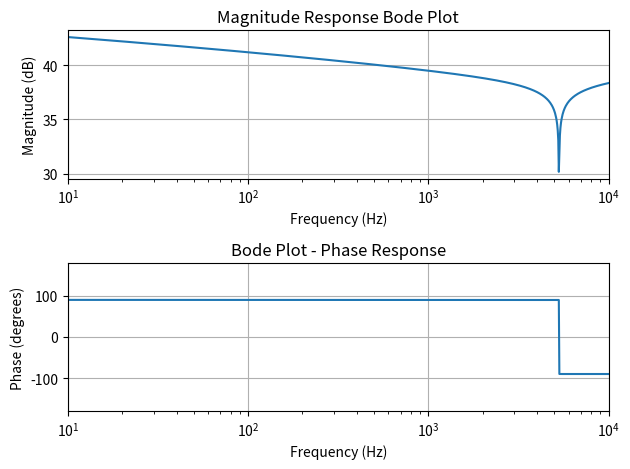

Reproduce this figure in Python.
import numpy as np
import matplotlib.pyplot as plt
from scipy import signal

# Define the transfer function
numerator = [1.778, 0]
denominator = [3.35, 1/3.35, 9708.16**2]

# Create the transfer function object
transfer_function = signal.TransferFunction(numerator, denominator)

# Generate the frequency response
frequency, magnitude, phase = signal.bode(transfer_function, np.logspace(1, 4, num=1000))

# Plot the phase response
plt.subplot(2, 1, 2)
plt.semilogx(frequency, phase)
plt.title('Bode Plot - Phase Response')
plt.xlabel('Frequency (Hz)')
plt.ylabel('Phase (degrees)')
plt.xlim([10, 10000])
plt.ylim([-180, 180])
plt.grid(True)

# Convert magnitudes to dB
magnitudes_db = 20 * np.log10(np.abs(magnitude))

# Plot the magnitude response
plt.subplot(2, 1, 1)
plt.semilogx(frequency, magnitudes_db)
plt.title('Magnitude Response Bode Plot')
plt.xlabel('Frequency (Hz)')
plt.ylabel('Magnitude (dB)')
plt.xlim([10, 10000])
plt.grid(True)

# Adjust subplots spacing
plt.tight_layout()

plt.show()

